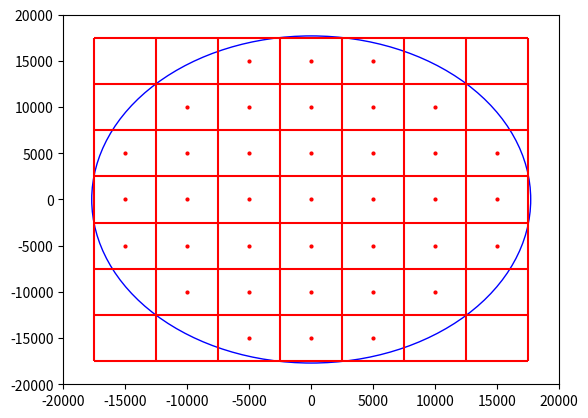

This chart was generated by the following Python code:
import numpy as np

LS_R = 18000 #mm
print("LS diameter = %d" %(LS_R*2) )

length = 5000 
side = []

xx, zz = [], []
counter = 0

start = 0 - 3*length

for i in range(7):
    for j in range(7):
        for k in range(7):
            x = start + i*length
            y = start + j*length
            z = start + k*length
            if np.sqrt(x**2 + y**2 + z**2) < 17700:
                counter += 1
                print("%d %d %d"%(x, y, z) )
                if y == 0 :
                    xx.append(x)
                    zz.append(z)

gridx = [-3.5*length+length*i for i in range(8)]
gridz = [-3.5*length+length*j for j in range(8)]


print("total cubic volume number = %d" %counter )

import matplotlib.pyplot as plt

fig, ax = plt.subplots()

circle1 = plt.Circle((0, 0), 17700, color='blue', fill=False)
ax.add_patch(circle1)
ax.set_xlim(-20000, 20000)
ax.set_ylim(-20000, 20000)

ax.plot(xx, zz, "o", ms=2, color='r')

for i in gridx:
    plt.vlines(i, gridz[0], gridz[-1], color='r')
for i in gridz:
    plt.hlines(i, gridx[0], gridx[-1], color='r')

plt.show()
